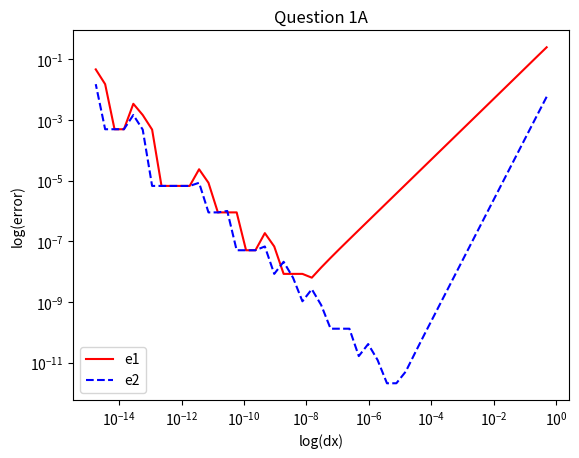

Recreate this plot in Python.
import sys
sys.path.append('/Library/Frameworks/Python.framework/Versions/3.6/lib/python3.6/site-packages/')

import math
import matplotlib.pyplot as plt
import numpy as np

def f(x):
    return np.cos(x)

def fp(x):
    return -math.sin(x)

x = 3.0
dx = 0.1

dx_list = []
error1_list = []
error2_list = []

for n in range(1, 50):

    dx = 2**(-n)

    deriv1 = (f(x+dx)-f(x))/dx
    deriv2 = (f(x+dx)-f(x-dx))/(2*dx)

    error1 = abs(deriv1 - fp(x))
    error2 = abs(deriv2 - fp(x))

    dx_list.append(dx)
    error1_list.append(error1)
    error2_list.append(error2)


plt.loglog(dx_list, error1_list, 'r-', label = 'e1')
plt.loglog(dx_list, error2_list, 'b--',label = 'e2')
plt.title('Question 1A')
plt.xlabel('log(dx)')
plt.ylabel('log(error)')
plt.legend()
plt.show()


# print(x, deriv, fp(x), abs(deriv-fp(x)))

dx = np.array([.1, .05, .025])
deriv = (f(x+dx)-f(x-dx))/(2*dx)

p = np.polyfit(dx, deriv, 2)
print('\nQ1 part b)')
print('\np1:', p[0], 'p2:', p[1], 'p3:', p[2])
print('True derivative at dx = 0:', fp(x))
print('Extrapolated derivative from polynomial fitting:', p[2], 'with an error of:', abs(fp(x) - p[2]))
print('The error of dx = .025:', abs(fp(x) - deriv[-1]))


dx = np.array([.1, .05, .025, .0125])
deriv = (f(x+dx)-f(x-dx))/(2*dx)

p = np.polyfit(dx, deriv, 3)
print('\nQ1 part c)')
print('\np1:', p[0], 'p2:', p[1], 'p3:', p[2],'p4:', p[3], '\n')
print('True derivative at dx = 0:', fp(x))
print('Extrapolated derivative from polynomial fitting:', p[3], 'with an error of:', abs(fp(x) - p[3]))
